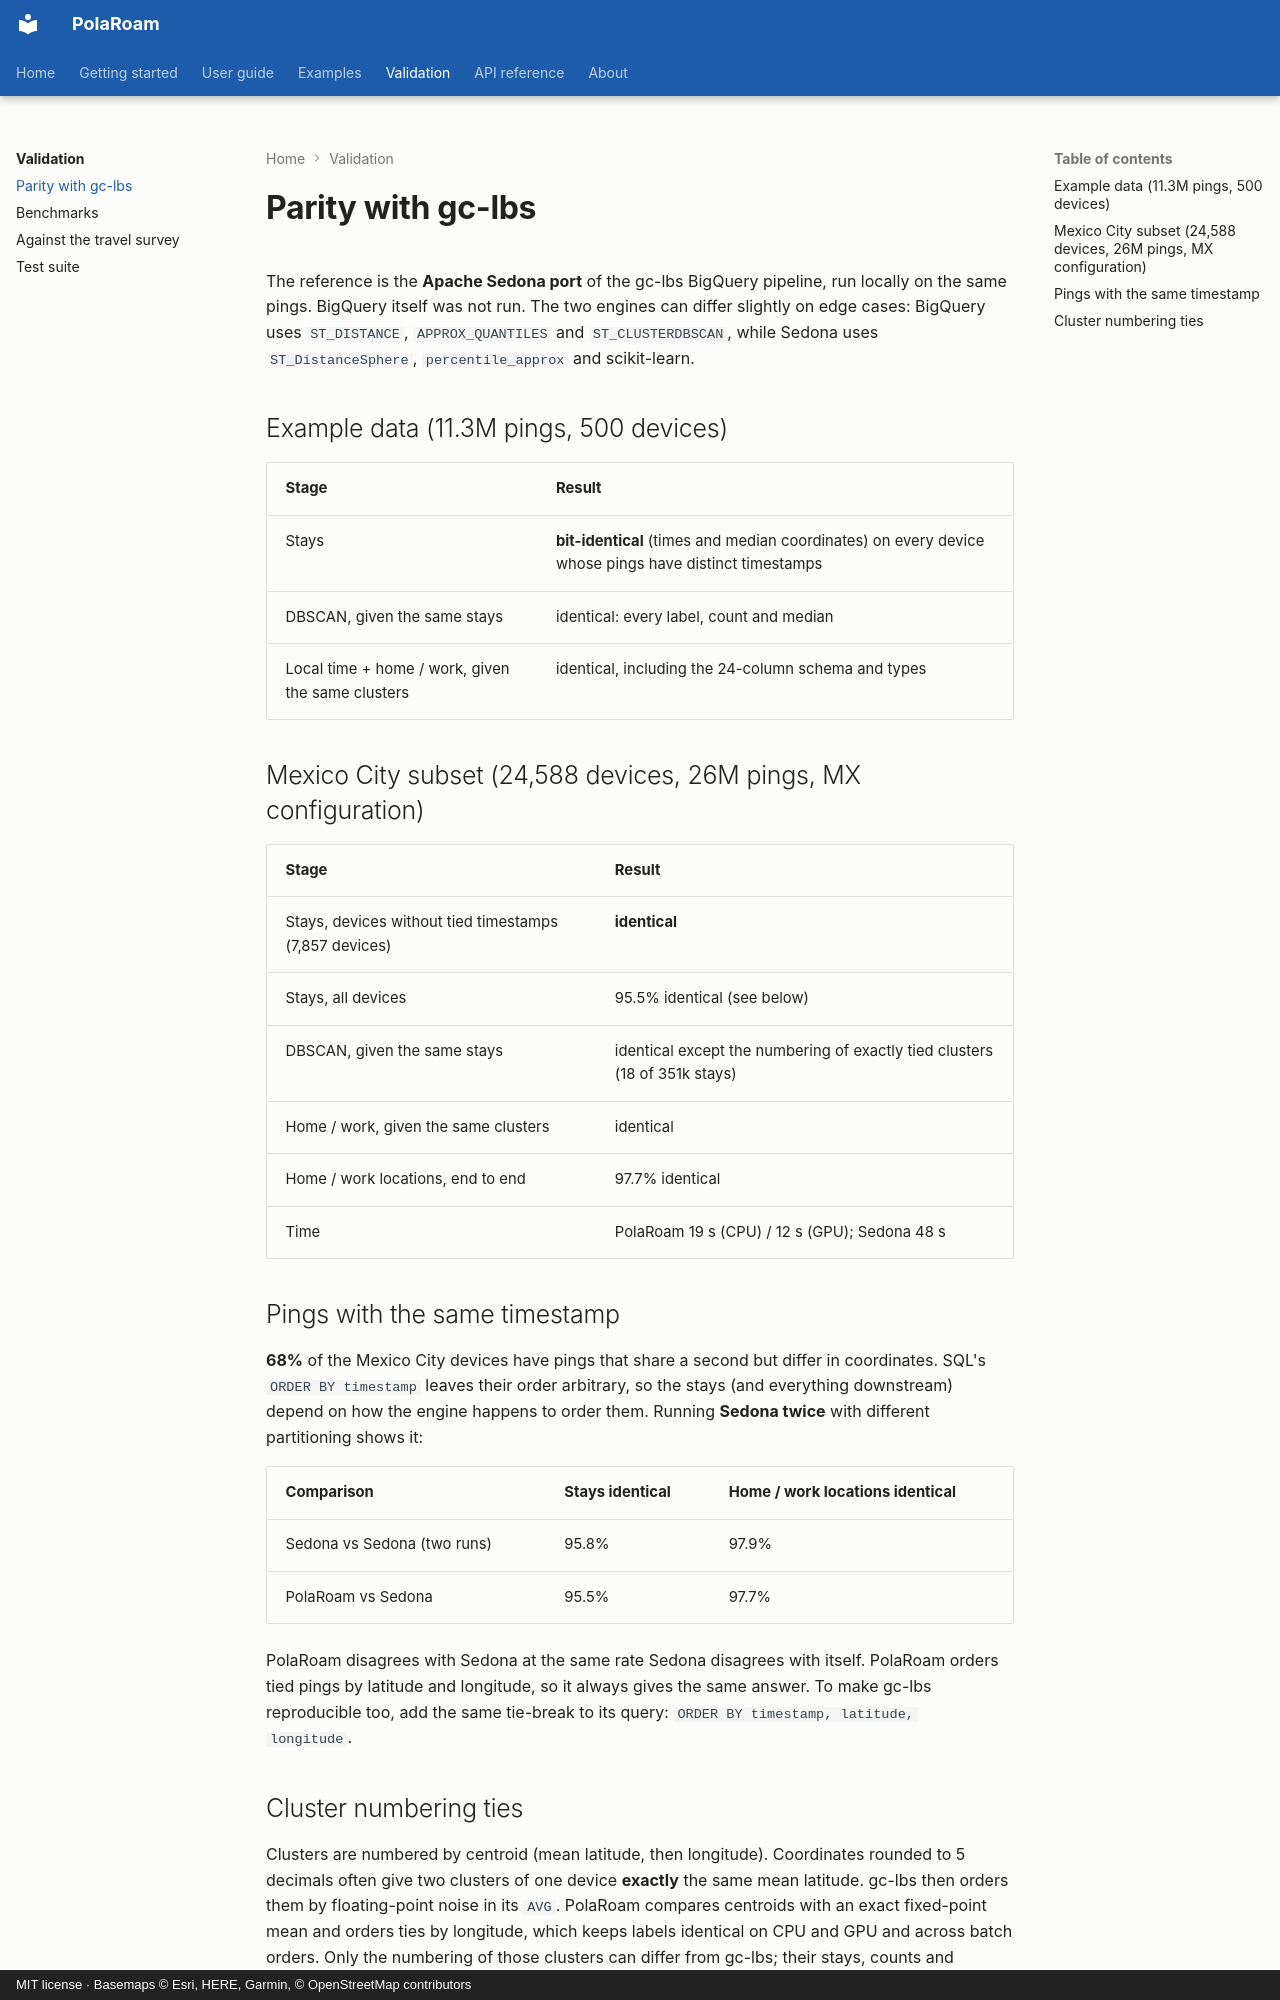

repository: ollin18/polaroam · page: validation/parity/index.html · generator: mkdocs · copyright: MIT license · Basemaps © Esri, HERE, Garmin, © OpenStreetMap contributors

# Parity with gc-lbs

The reference is the **Apache Sedona port** of the gc-lbs BigQuery pipeline, run locally on the
same pings. BigQuery itself was not run. The two engines can differ slightly on edge cases:
BigQuery uses `ST_DISTANCE`, `APPROX_QUANTILES` and `ST_CLUSTERDBSCAN`, while Sedona uses
`ST_DistanceSphere`, `percentile_approx` and scikit-learn.

## Example data (11.3M pings, 500 devices)

| Stage | Result |
|---|---|
| Stays | **bit-identical** (times and median coordinates) on every device whose pings have distinct timestamps |
| DBSCAN, given the same stays | identical: every label, count and median |
| Local time + home / work, given the same clusters | identical, including the 24-column schema and types |

## Mexico City subset (24,588 devices, 26M pings, MX configuration)

| Stage | Result |
|---|---|
| Stays, devices without tied timestamps (7,857 devices) | **identical** |
| Stays, all devices | 95.5% identical (see below) |
| DBSCAN, given the same stays | identical except the numbering of exactly tied clusters (18 of 351k stays) |
| Home / work, given the same clusters | identical |
| Home / work locations, end to end | 97.7% identical |
| Time | PolaRoam 19 s (CPU) / 12 s (GPU); Sedona 48 s |

## Pings with the same timestamp

**68%** of the Mexico City devices have pings that share a second but differ in coordinates.
SQL's `ORDER BY timestamp` leaves their order arbitrary, so the stays (and everything
downstream) depend on how the engine happens to order them. Running **Sedona twice** with
different partitioning shows it:

| Comparison | Stays identical | Home / work locations identical |
|---|---|---|
| Sedona vs Sedona (two runs) | 95.8% | 97.9% |
| PolaRoam vs Sedona | 95.5% | 97.7% |

PolaRoam disagrees with Sedona at the same rate Sedona disagrees with itself. PolaRoam orders
tied pings by latitude and longitude, so it always gives the same answer. To make gc-lbs
reproducible too, add the same tie-break to its query: `ORDER BY timestamp, latitude,
longitude`.
